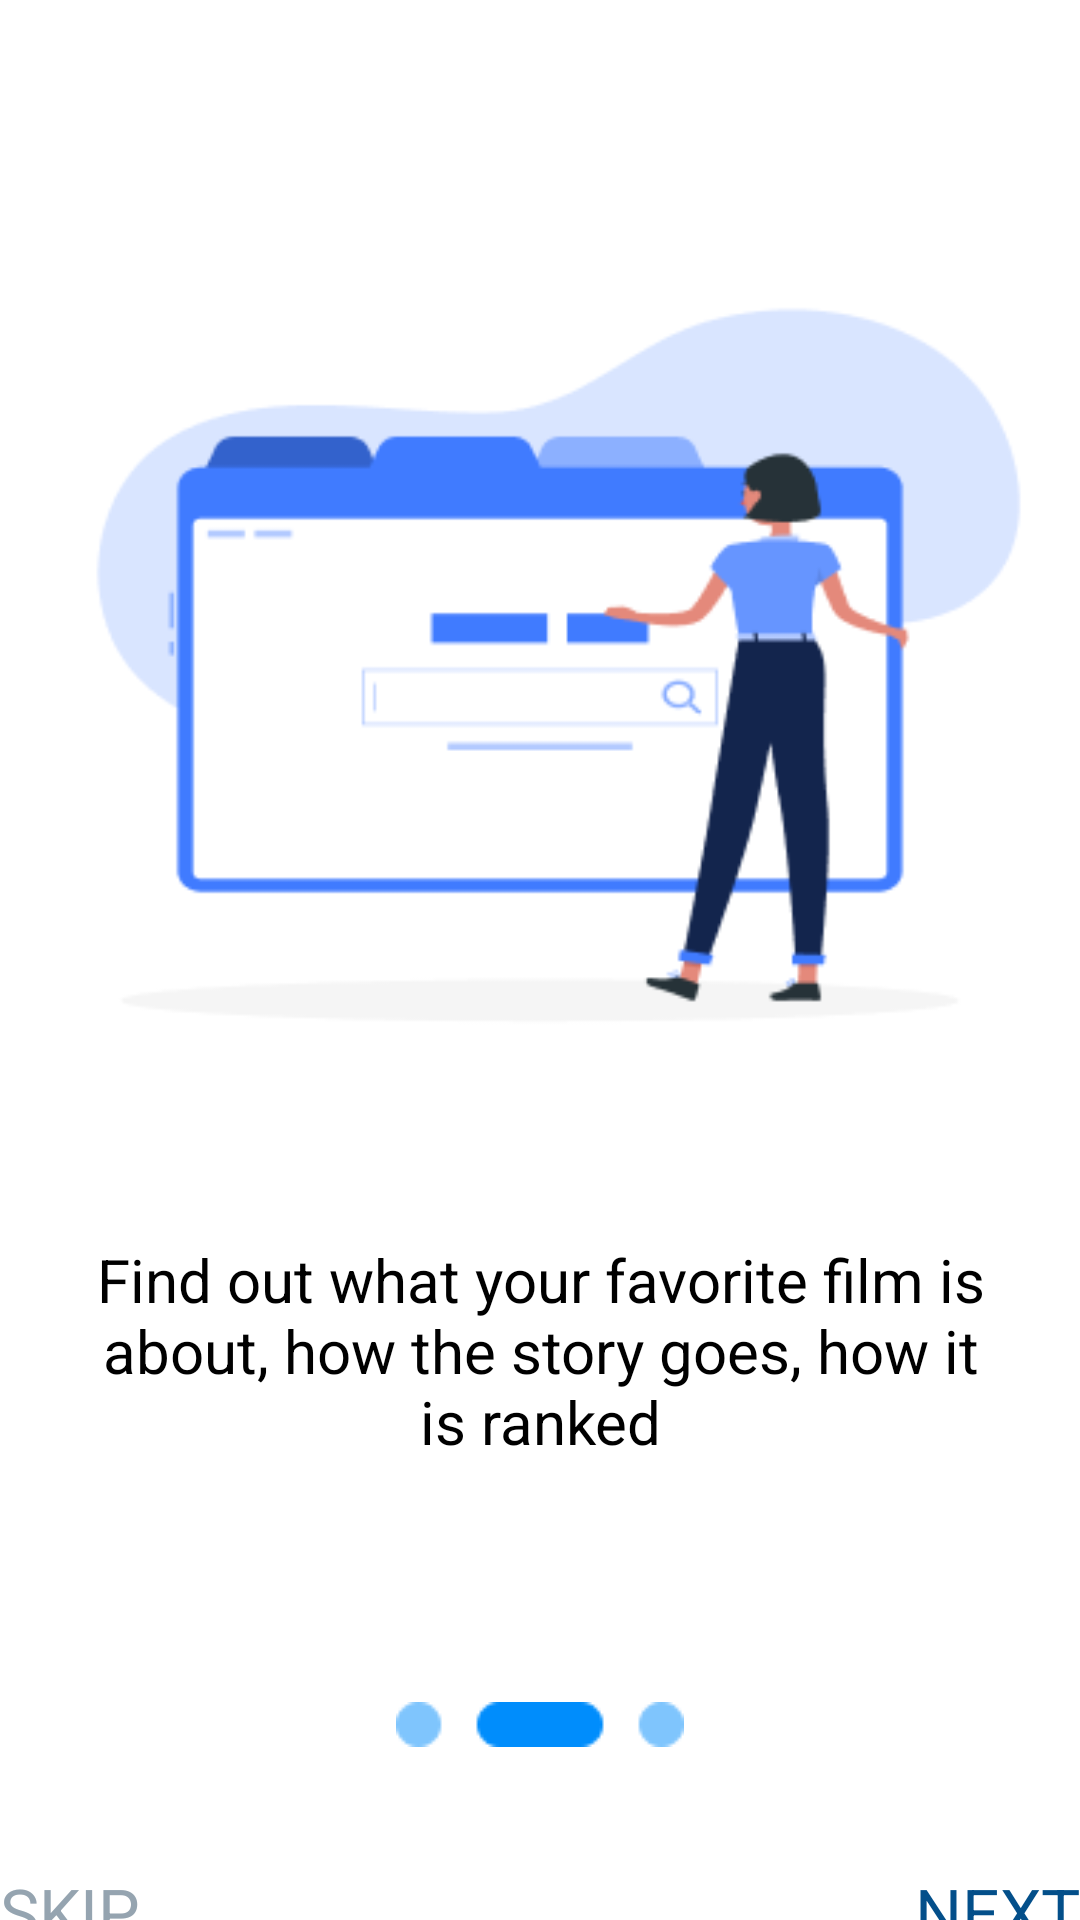

Android layout source for this screen:
<!-- AndroidManifest.xml: application theme Theme.Dmovie -->
<!-- res/layout/activity_on_boarding2.xml -->
<?xml version="1.0" encoding="utf-8"?>
<LinearLayout
    xmlns:android="http://schemas.android.com/apk/res/android"
    xmlns:app="http://schemas.android.com/apk/res-auto"
    xmlns:tools="http://schemas.android.com/tools"
    android:layout_width="match_parent"
    android:layout_height="match_parent"
    android:layout_margin="@dimen/_16dp"
    android:orientation="vertical"
    tools:context=".OnBoarding1">

    <ImageView
        android:id="@+id/iv_ob1"
        android:layout_marginTop="@dimen/_70dp"
        android:layout_width="wrap_content"
        android:layout_height="wrap_content"
        android:src="@drawable/onboarding2" />

    <TextView
        android:id="@+id/tv_ob1"
        android:layout_width="wrap_content"
        android:layout_height="wrap_content"
        android:layout_marginHorizontal="@dimen/_30dp"
        android:layout_marginTop="@dimen/_20dp"
        android:text="@string/txt_ob2"
        android:textSize="@dimen/_20sp"
        android:gravity="center_horizontal"
        android:textColor="@color/black" />

    <ImageView
        android:id="@+id/iv_slide_ob1"
        android:layout_width="wrap_content"
        android:layout_height="wrap_content"
        android:src="@drawable/slide2"
        android:layout_marginTop="@dimen/_80dp"
        android:layout_gravity="center" />

    <RelativeLayout
        android:layout_width="match_parent"
        android:layout_height="wrap_content"
        android:orientation="horizontal"
        android:layout_marginTop="@dimen/_40dp">
        <TextView
            android:id="@+id/tv_skip_ob2"
            android:layout_width="wrap_content"
            android:layout_height="wrap_content"
            android:text="@string/txt_skip"
            android:textSize="@dimen/_22sp"
            android:textColor="@color/skipcolor"
            android:gravity="left"
            tools:ignore="RtlHardcoded" />
        <TextView
            android:id="@+id/tv_next_ob2"
            android:layout_width="wrap_content"
            android:layout_height="wrap_content"
            android:text="@string/txt_next"
            android:textSize="@dimen/_22sp"
            android:textColor="@color/nextcolor"
            android:layout_alignParentEnd="true" />
    </RelativeLayout>
</LinearLayout>
<!-- resources referenced by this layout -->
<resources>
  <color name="black">#FF000000</color>
  <color name="nextcolor">#034F8A</color>
  <color name="skipcolor">#95A4B0</color>
  <dimen name="_16dp">16dp</dimen>
  <dimen name="_20dp">20dp</dimen>
  <dimen name="_20sp">20sp</dimen>
  <dimen name="_22sp">22sp</dimen>
  <dimen name="_30dp">30dp</dimen>
  <dimen name="_40dp">40dp</dimen>
  <dimen name="_70dp">70dp</dimen>
  <dimen name="_80dp">80dp</dimen>
  <!-- drawable onboarding2: png bitmap (drawable, 10306 bytes) -->
  <!-- drawable slide2: png bitmap (drawable, 549 bytes) -->
  <string name="txt_next">NEXT</string>
  <string name="txt_ob2">Find out what your favorite film is about, how the story goes, how it is ranked</string>
  <string name="txt_skip">SKIP</string>
  <style name="Theme.Dmovie" parent="Theme.MaterialComponents.DayNight.DarkActionBar">
          
          <item name="colorPrimary">@color/main</item>
          <item name="colorPrimaryVariant">@color/main</item>
          <item name="colorOnPrimary">@color/white</item>
          
          <item name="colorSecondary">@color/main</item>
          <item name="colorSecondaryVariant">@color/main</item>
          <item name="colorOnSecondary">@color/black</item>
          
          <item name="android:statusBarColor" tools:targetApi="l">?attr/colorPrimaryVariant</item>
          
      </style>
  <color name="main">#0C74D4</color>
  <color name="white">#FFFFFFFF</color>
</resources>
